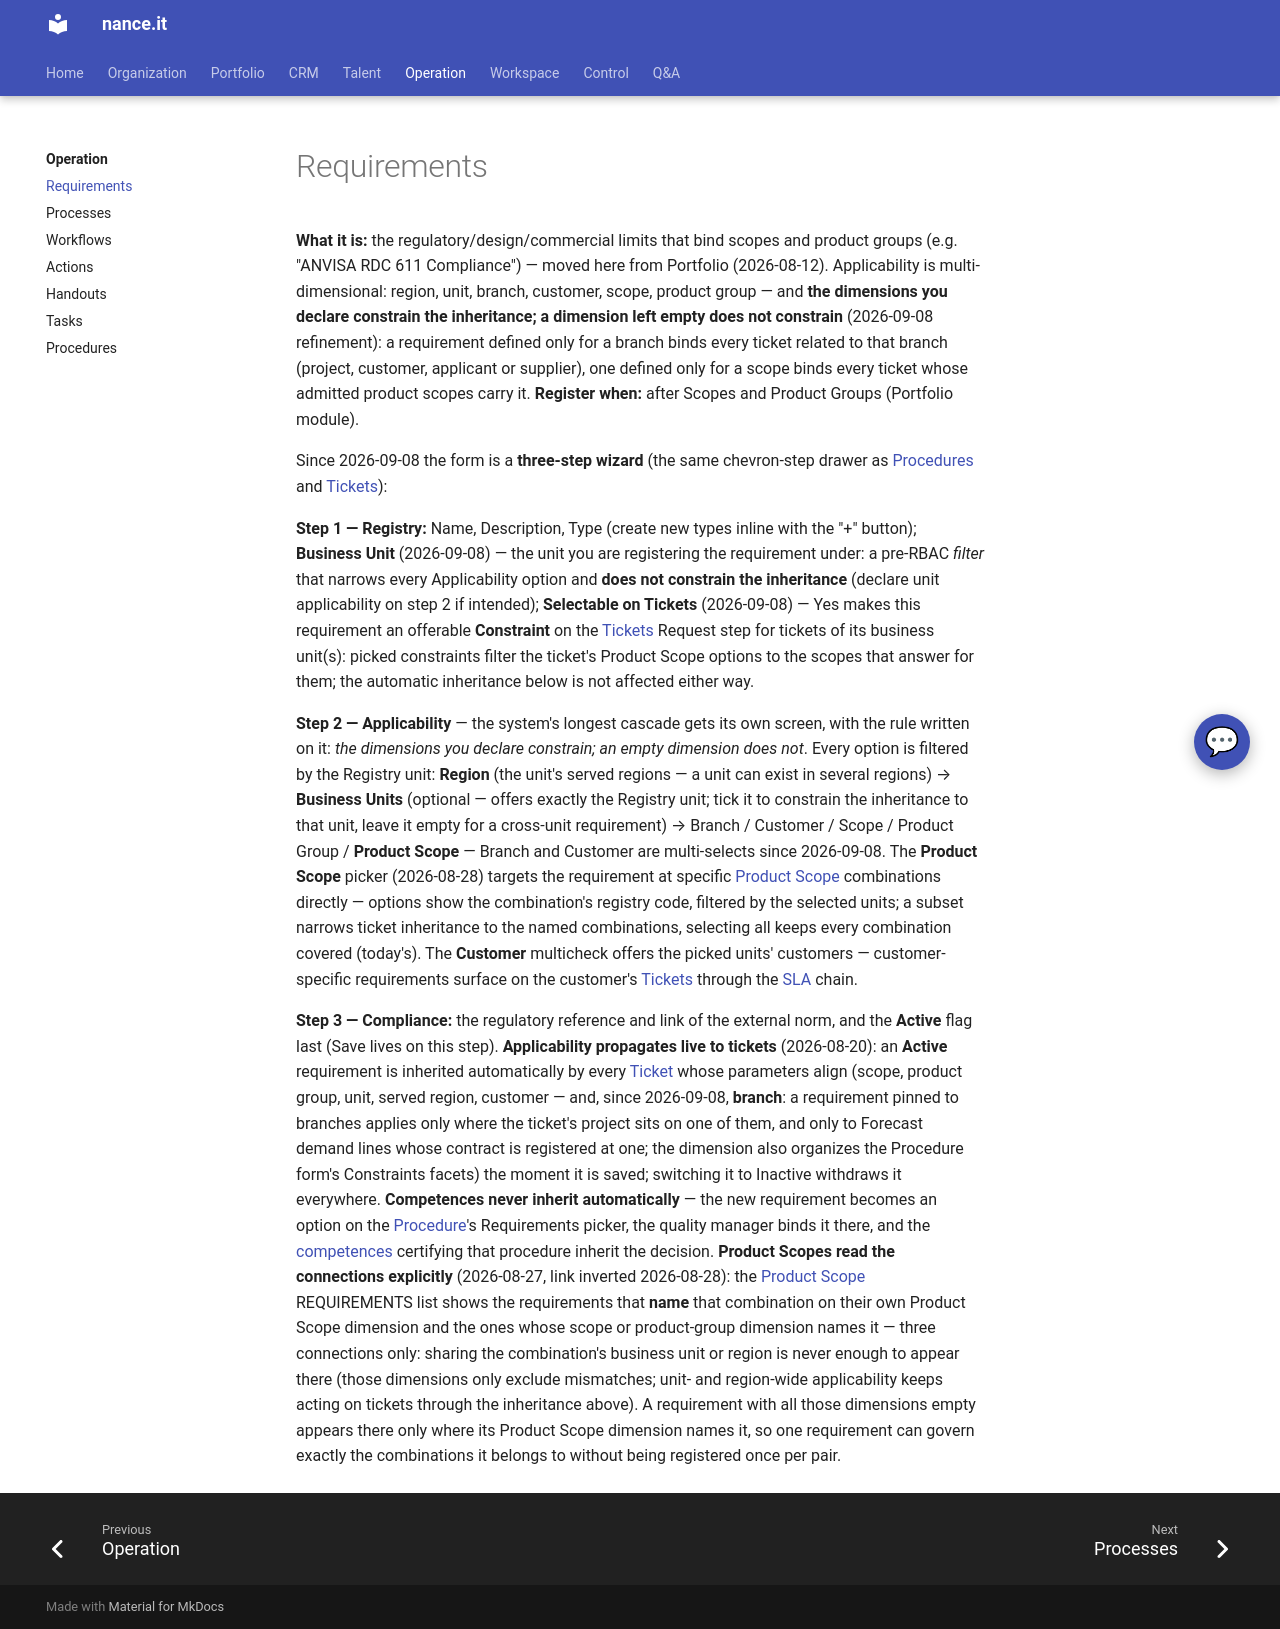

repository: Neun-Design/Nance · page: operation/requirements/index.html · generator: mkdocs

---
title: "Requirements"
audience: stakeholder
purpose: "Requirements — what it is, when to register one, and its key fields"
---

# Requirements

**What it is:** the regulatory/design/commercial limits that bind scopes and product groups
(e.g. "ANVISA RDC 611 Compliance") — moved here from Portfolio (2026-08-12). Applicability is
multi-dimensional: region, unit, branch, customer, scope, product group — and **the
dimensions you declare constrain the inheritance; a dimension left empty does not
constrain** (2026-09-08 refinement): a requirement defined only for a branch binds
every ticket related to that branch (project, customer, applicant or supplier), one
defined only for a scope binds every ticket whose admitted product scopes carry it.
**Register when:** after Scopes and Product Groups (Portfolio module).

Since 2026-09-08 the form is a **three-step wizard** (the same chevron-step drawer as
[Procedures](procedures.md) and [Tickets](../workspace/tickets.md)):

**Step 1 — Registry:** Name, Description, Type (create new types inline with the "+"
button); **Business Unit** (2026-09-08) — the unit you are registering the requirement
under: a pre-RBAC *filter* that narrows every Applicability option and **does not
constrain the inheritance** (declare unit applicability on step 2 if intended);
**Selectable on Tickets** (2026-09-08) — Yes makes this requirement an offerable
**Constraint** on the [Tickets](../workspace/tickets.md) Request step for tickets of
its business unit(s): picked constraints filter the ticket's Product Scope options to
the scopes that answer for them; the automatic inheritance below is not affected
either way.

**Step 2 — Applicability** — the system's longest cascade gets its own screen, with the
rule written on it: *the dimensions you declare constrain; an empty dimension does not*.
Every option is filtered by the Registry unit: **Region** (the unit's served regions —
a unit can exist in several regions) → **Business Units** (optional — offers exactly
the Registry unit; tick it to constrain the inheritance to that unit, leave it empty
for a cross-unit requirement) → Branch / Customer / Scope / Product Group / **Product Scope** —
Branch and Customer are multi-selects since 2026-09-08. The **Product Scope** picker
(2026-08-28) targets the requirement at specific
[Product Scope](../portfolio/product-scopes.md) combinations directly — options show
the combination's registry code, filtered by the selected units; a subset narrows
ticket inheritance to the named combinations, selecting all keeps every combination
covered (today's). The **Customer** multicheck offers the picked units' customers —
customer-specific requirements surface on the customer's
[Tickets](../workspace/tickets.md) through the [SLA](../crm/sla.md) chain.

**Step 3 — Compliance:** the regulatory reference and link of the external norm, and the
**Active** flag last (Save lives on this step).
**Applicability propagates live to tickets** (2026-08-20): an **Active** requirement is
inherited automatically by every [Ticket](../workspace/tickets.md) whose parameters align
(scope, product group, unit, served region, customer — and, since 2026-09-08, **branch**:
a requirement pinned to branches applies only where the ticket's project sits on one of
them, and only to Forecast demand lines whose contract is registered at one; the
dimension also organizes the Procedure form's Constraints facets) the moment it is
saved; switching it to Inactive withdraws it everywhere. **Competences never inherit automatically** — the new
requirement becomes an option on the [Procedure](procedures.md)'s Requirements picker, the
quality manager binds it there, and the [competences](../talent/competence.md) certifying
that procedure inherit the decision.
**Product Scopes read the connections explicitly** (2026-08-27, link inverted 2026-08-28):
the [Product Scope](../portfolio/product-scopes.md) REQUIREMENTS list shows the requirements
that **name** that combination on their own Product Scope dimension and the ones whose scope
or product-group dimension names it — three connections only: sharing the combination's
business unit or region is never enough to appear there (those dimensions only exclude
mismatches; unit- and region-wide applicability keeps acting on tickets through the
inheritance above). A requirement with all those dimensions empty appears there only where
its Product Scope dimension names it, so one requirement can govern exactly the combinations
it belongs to without being registered once per pair.
